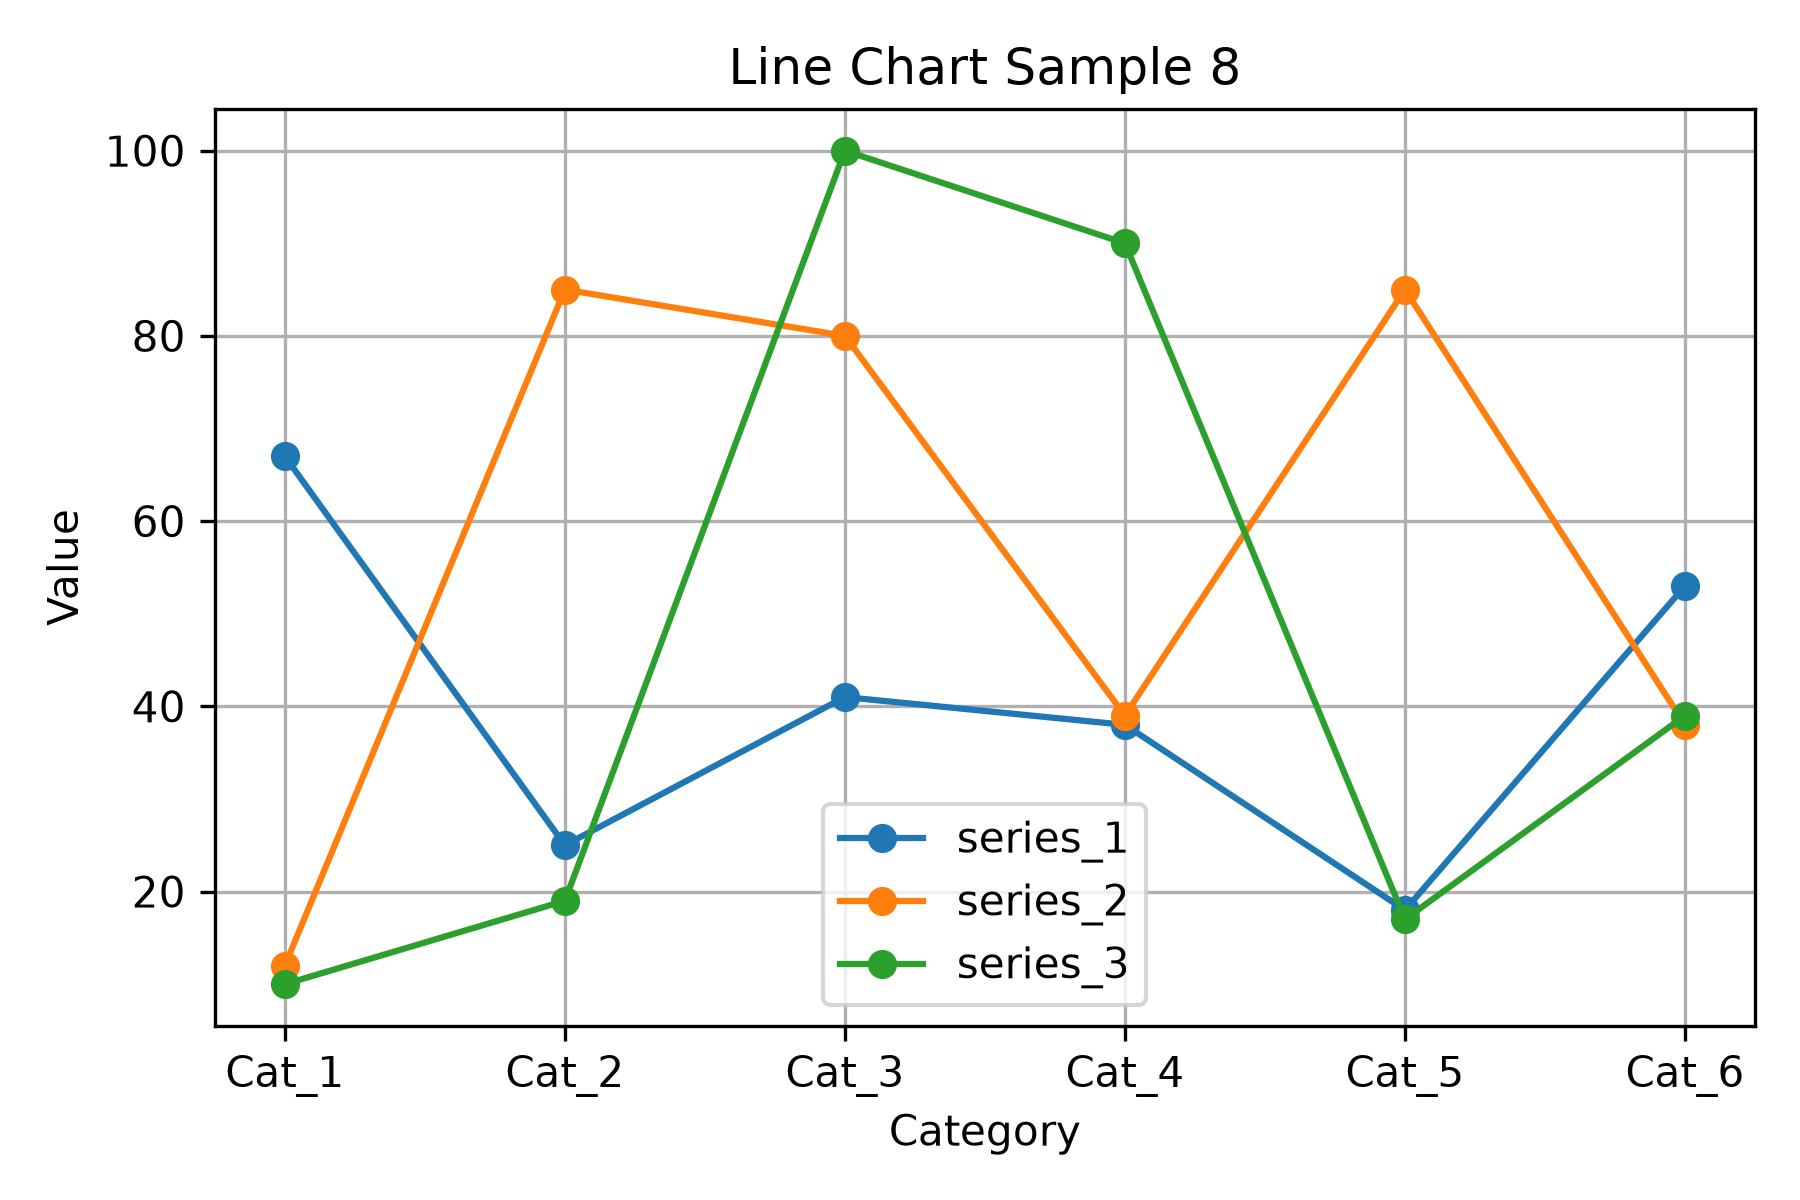

Data behind this chart, as committed beside it:
category, series_1, series_2, series_3
Cat_1, 67, 12, 10
Cat_2, 25, 85, 19
Cat_3, 41, 80, 100
Cat_4, 38, 39, 90
Cat_5, 18, 85, 17
Cat_6, 53, 38, 39
